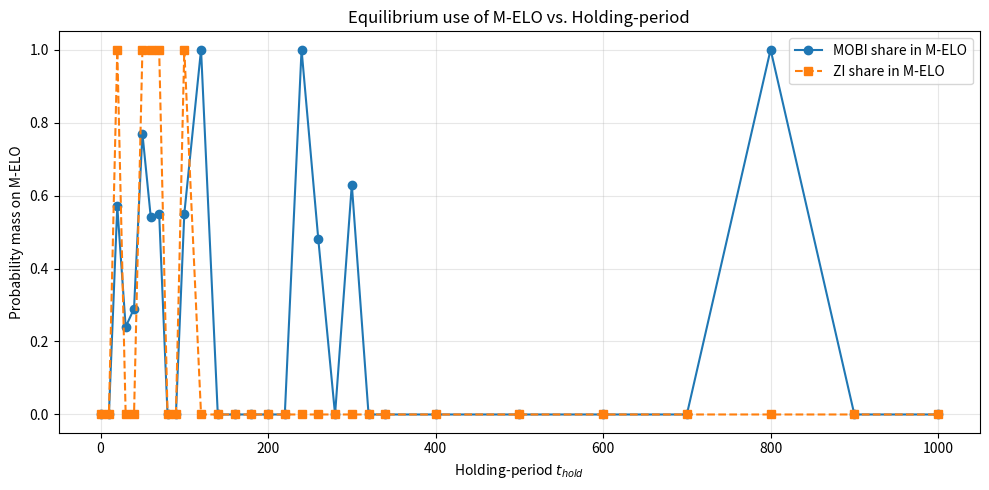

Reproduce this figure in Python.
import pandas as pd
import matplotlib.pyplot as plt

# ------------------------------------------------------------------
# Raw equilibrium shares of the midpoint (M-ELO) strategy per holding period
# ------------------------------------------------------------------

data = {
    't_hold': [0, 10, 20, 30, 40, 50, 60, 70, 80, 90, 100, 120, 140, 160, 180, 200, 220, 240, 260, 280, 300, 320, 340, 400, 500, 600, 700, 800, 900, 1000],
    'p_ZI':   [0.00, 0.00, 1.00, 0.00, 0.00, 1.00, 1.00, 1.00, 0.00, 0.00, 1.00, 0.00, 0.00, 0.00, 0.00, 0.00, 0.00, 0.00, 0.00, 0.00, 0.00, 0.00, 0.00, 0.00, 0.00, 0.00, 0.00, 0.00, 0.00, 0.00],
    'p_MOBI': [0.00, 0.00, 0.57, 0.24, 0.29, 0.77, 0.54, 0.55, 0.00, 0.00, 0.55, 1.00, 0.00, 0.00, 0.00, 0.00, 0.00, 1.00, 0.48, 0.00, 0.63, 0.00, 0.00, 0.00, 0.00, 0.00, 0.00, 1.00, 0.00, 0.00]
}

df = pd.DataFrame(data)

# ------------------------------------------------------------------
# Plot
# ------------------------------------------------------------------
plt.figure(figsize=(10, 5))
plt.plot(df['t_hold'], df['p_MOBI'], marker='o', linestyle='-', color='tab:blue', label='MOBI share in M-ELO')
plt.plot(df['t_hold'], df['p_ZI'], marker='s', linestyle='--', color='tab:orange', label='ZI share in M-ELO')

plt.xlabel('Holding-period $t_{hold}$')
plt.ylabel('Probability mass on M-ELO')
plt.ylim(-0.05, 1.05)
plt.title('Equilibrium use of M-ELO vs. Holding-period')
plt.grid(alpha=0.3)
plt.legend()
plt.tight_layout()
plt.savefig('melo_share_chart.png', dpi=300)
print('Plot saved to melo_share_chart.png') 
